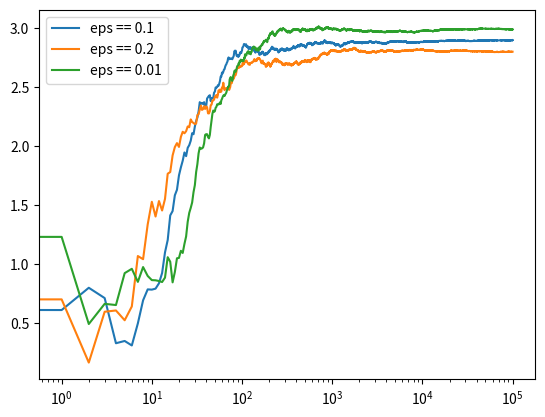
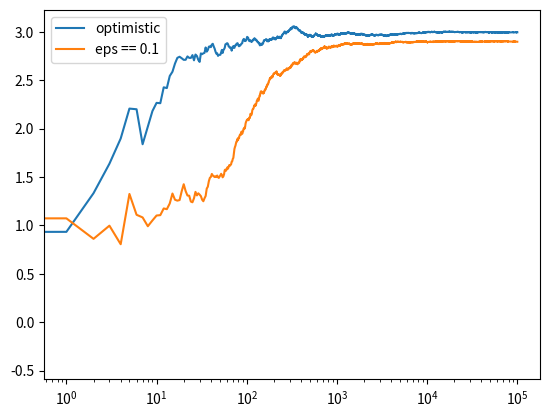
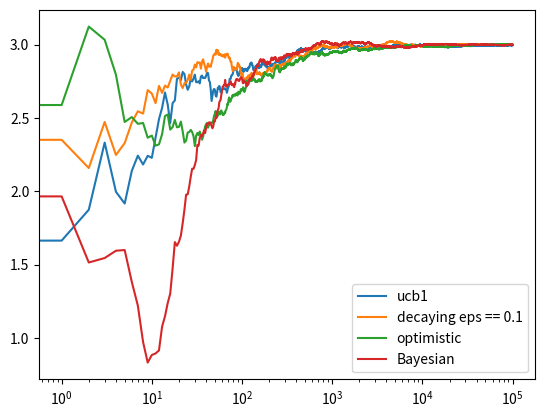

These charts were generated, in order, by the following Python code:
import numpy as np
import matplotlib.pyplot as plt

class Bandit:
    def __init__(self, m, upper_limit=0):
        if upper_limit > 0:
            mn = upper_limit
            N = 1
        else:
            mn = 0
            N = 0

        self.m = m
        self.mean = mn
        self.N = N

    def pull(self):
        return np.random.normal() + self.m

    def update(self, x):
        self.N +=1
        self.mean = (1 - 1/self.N)*self.mean + 1/self.N*x

    def pull_and_update(self):

        x = self.pull()
        self.update(x)

        return x

class BayesianBandit:
    def __init__(self, m):

        mn = 0
        N = 0

        self.m = m
        self.mean = mn
        self.N = N
        self.lam = 1
        self.tau = 1
        self.cumsum = 0

    def pull(self):
        return np.random.normal() + self.m

    def sample(self):
        return np.random.normal()/np.sqrt(self.lam) + self.mean

    def update(self, x):
        self.N +=1
        self.cumsum += x
        self.mean = (self.mean*self.lam + self.tau*self.cumsum)/(self.lam + self.tau*self.N)
        self.lam += self.tau*self.N

    def pull_and_update(self):

        x = self.pull()
        self.update(x)

        return x

def run_experiment_bayesian(means, N):

    n = len(means)
    bandits = []

    data = np.empty(N)

    for mn in means:
        bandits.append(BayesianBandit(mn))


    for i in range(N):

        j = np.argmax([bnd.sample() for bnd in bandits])

        x = bandits[j].pull_and_update()

        data[i] = x

    cumulative_average = np.cumsum(data) / (np.arange(N) + 1)

    for bandit in bandits:
        print(bandit.mean)

    return cumulative_average

def run_experiment(means, eps, N, upper_limit=0, ucb1_coeff=0):

    n = len(means)
    bandits = []

    data = np.empty(N)

    for mn in means:
        bandits.append(Bandit(mn, upper_limit))


    for i in range(N):
        rnd = np.random.random()

        if rnd < eps:
            j = np.random.choice(n)
        else:
            j = np.argmax([bnd.mean + ucb1_coeff*np.sqrt(2*np.log(i+1)/max(bnd.N, 1e-6)) for bnd in bandits])

        x = bandits[j].pull_and_update()

        data[i] = x

    cumulative_average = np.cumsum(data) / (np.arange(N) + 1)

    for bandit in bandits:
        print(bandit.mean)

    return cumulative_average

def run_experiment_deacaying(means, N, upper_limit=0, ucb1_coeff=0):

    n = len(means)
    bandits = []

    data = np.empty(N)

    for mn in means:
        bandits.append(Bandit(mn, upper_limit))


    for i in range(N):
        rnd = np.random.random()

        if rnd < 1/(i+1):
            j = np.random.choice(n)
        else:
            j = np.argmax([bnd.mean + ucb1_coeff*np.sqrt(2*np.log(i+1)/max(bnd.N, 1e-6)) for bnd in bandits])

        x = bandits[j].pull_and_update()

        data[i] = x

    cumulative_average = np.cumsum(data) / (np.arange(N) + 1)

    for bandit in bandits:
        print(bandit.mean)

    return cumulative_average


run_experiment([1, 2, 3], 0.1, 100000)

plt.plot(run_experiment([1, 2, 3], 0.1, 100000), label="eps == 0.1")
plt.plot(run_experiment([1, 2, 3], 0.2, 100000), label="eps == 0.2")
plt.plot(run_experiment([1, 2, 3], 0.01, 100000), label="eps == 0.01")

plt.legend()
plt.xscale('log')
plt.show()

plt.figure()
plt.plot(run_experiment([1, 2, 3], 0, 100000, upper_limit=10), label="optimistic")
plt.plot(run_experiment([1, 2, 3], 0.1, 100000), label="eps == 0.1")
plt.legend()
plt.xscale('log')
plt.show()

plt.figure()
plt.plot(run_experiment([1, 2, 3], 0, 100000, upper_limit=10, ucb1_coeff=1), label="ucb1")
plt.plot(run_experiment_deacaying([1, 2, 3], 100000), label="decaying eps == 0.1")
plt.plot(run_experiment([1, 2, 3], 0, 100000, upper_limit=10), label="optimistic")
plt.plot(run_experiment_bayesian([1, 2, 3], 100000), label="Bayesian")
plt.legend()
plt.xscale('log')
plt.show()
